5-way image classification set "patch_dataset" from GitHub (Prathu241/open_agri); label vocabulary: early blight, healthy, late blight, leaf mold, septoria leaf spot.

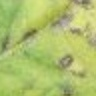
Label: septoria leaf spot

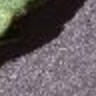
Label: healthy

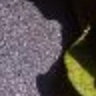
Label: late blight

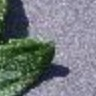
Label: septoria leaf spot

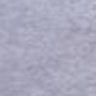
Label: leaf mold

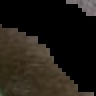
Label: early blight
